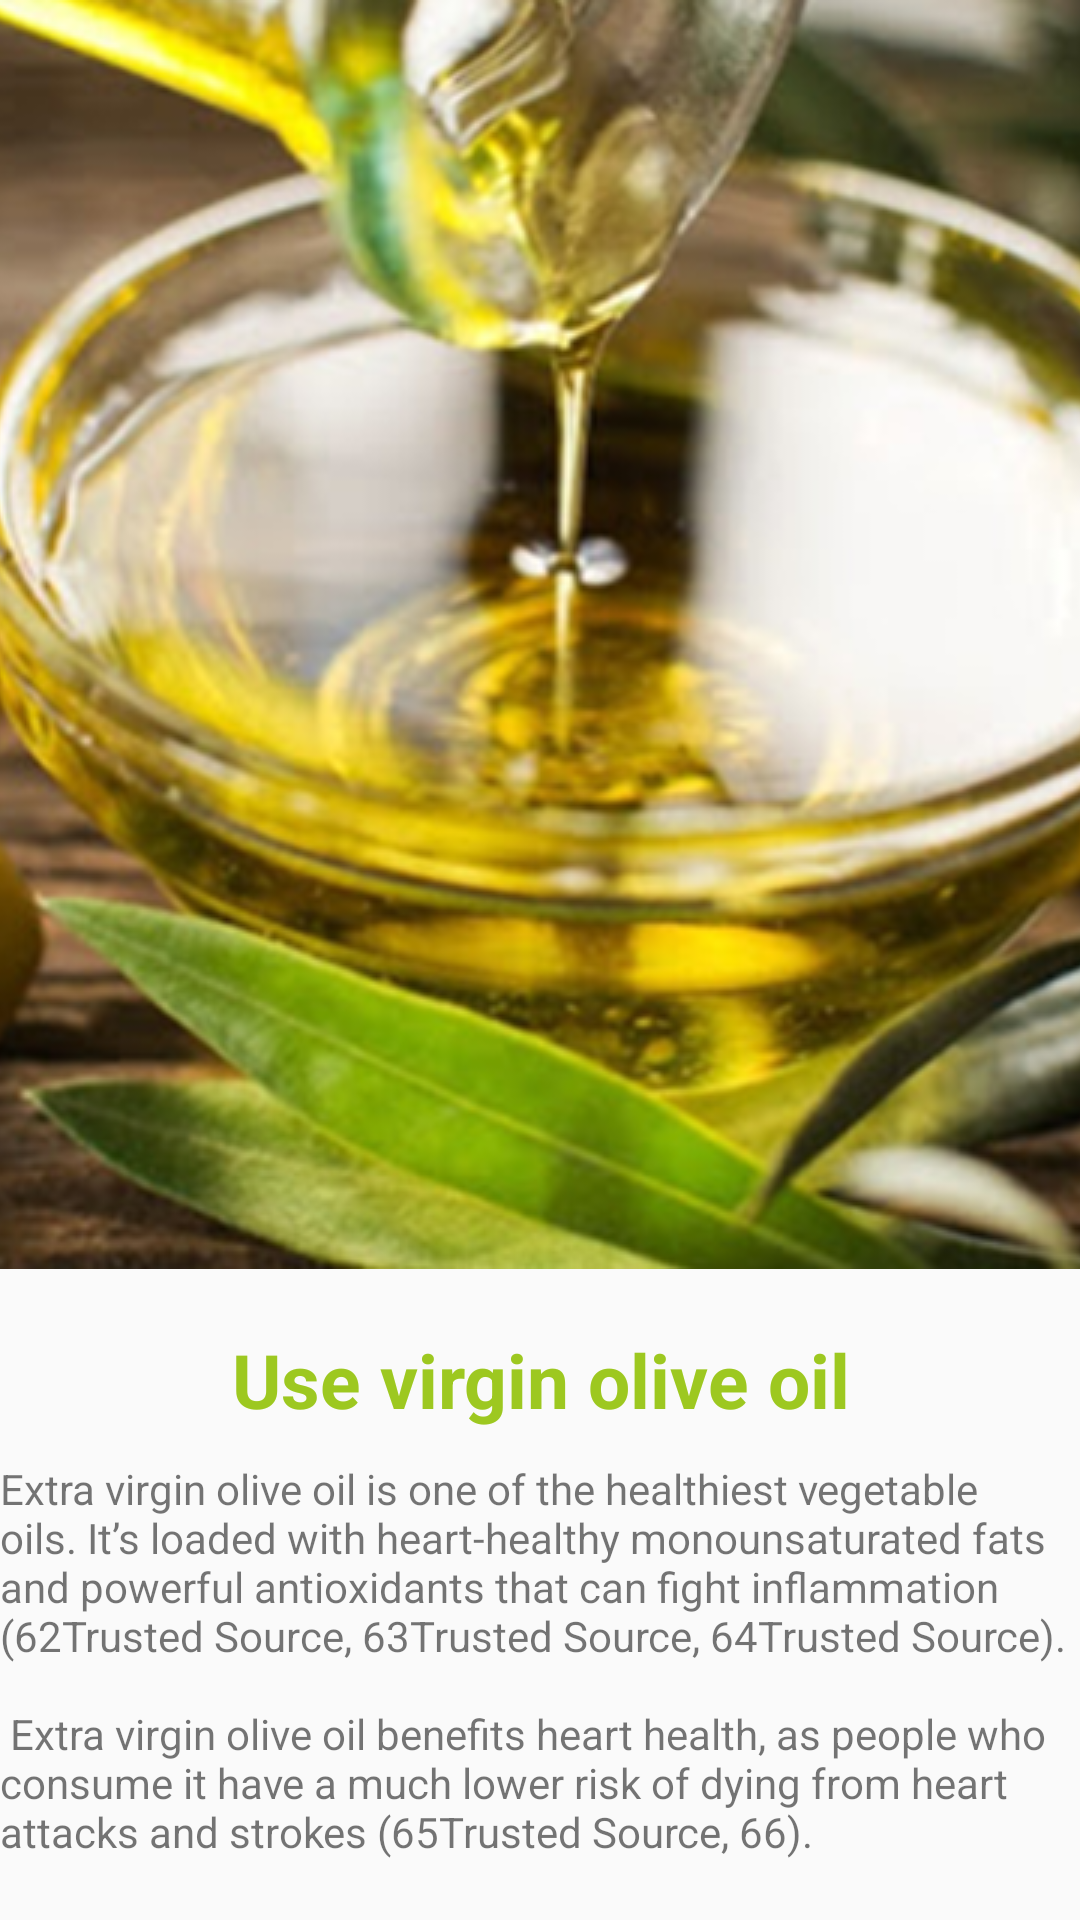

Here is an Android app screen rendered from its layout file. Give the layout XML and the strings, colors and styles it references.
<!-- AndroidManifest.xml: application theme AppTheme -->
<!-- res/layout/activity_oil.xml -->
<?xml version="1.0" encoding="utf-8"?>
<LinearLayout xmlns:android="http://schemas.android.com/apk/res/android"
    xmlns:app="http://schemas.android.com/apk/res-auto"
    xmlns:tools="http://schemas.android.com/tools"
    android:layout_width="match_parent"
    android:layout_height="match_parent"
    android:orientation="vertical"
    android:layout_margin="20dp"
    tools:context=".oilActivity">

    <ScrollView
        android:layout_width="match_parent"
        android:layout_height="match_parent">
        <LinearLayout
            android:orientation="vertical"
            android:layout_width="match_parent"
            android:layout_height="match_parent">
            <ImageView
                android:layout_width="match_parent"
                android:layout_height="wrap_content"
                android:src="@drawable/oliveoil"
                android:scaleType="centerCrop"
                />
            <TextView
                android:textAlignment="center"
                android:layout_marginTop="20dp"
                android:textSize="25sp"
                android:textStyle="bold"
                android:textColor="@color/btnColor"
                android:layout_width="match_parent"
                android:layout_height="wrap_content"
                android:text="Use virgin olive oil"
                />
            <TextView
                android:layout_marginTop="10dp"
                android:layout_width="match_parent"
                android:layout_height="wrap_content"
                android:text="@string/oil"/>
        </LinearLayout>
    </ScrollView>

</LinearLayout>
<!-- resources referenced by this layout -->
<resources>
  <color name="btnColor">#9dc820</color>
  <!-- drawable oliveoil: png bitmap (drawable, 371807 bytes) -->
  <string name="oil">Extra virgin olive oil is one of the healthiest vegetable oils.
  
  It’s loaded with heart-healthy monounsaturated fats and powerful antioxidants that can fight inflammation (62Trusted Source, 63Trusted Source, 64Trusted Source).\n\n
  
  Extra virgin olive oil benefits heart health, as people who consume it have a much lower risk of dying from heart attacks and strokes (65Trusted Source, 66).</string>
  <style name="AppTheme" parent="Theme.AppCompat.Light.DarkActionBar">
          
          <item name="colorPrimary">@color/colorPrimary</item>
          <item name="colorPrimaryDark">@color/colorPrimaryDark</item>
          <item name="colorAccent">@color/colorAccent</item>
      </style>
  <color name="colorPrimary">#9dc820</color>
  <color name="colorPrimaryDark">#9dc820</color>
  <color name="colorAccent">#03DAC5</color>
</resources>
